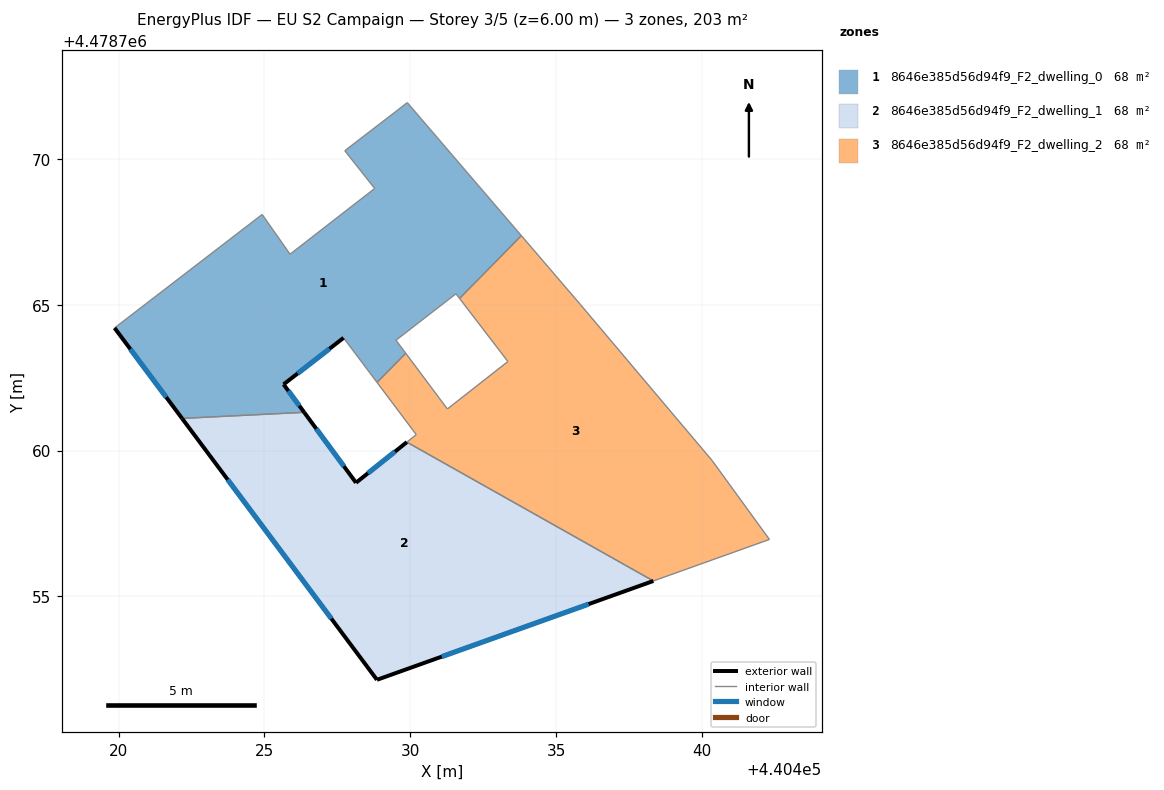
=== STOREY PLAN SPEC (per zone: floor XY polygon, exterior-wall plan segments, windows/doors) ===
zone 1: 8646e385d56d94f9_F2_dwelling_0  (67.8 m²)
  floor: (440429.89, 4478771.93) (440433.80, 4478767.37) (440431.69, 4478765.21) (440431.56, 4478765.38) (440429.51, 4478763.78) (440429.84, 4478763.33) (440428.86, 4478762.33) (440427.71, 4478763.86) (440425.65, 4478762.27) (440426.36, 4478761.31) (440422.17, 4478761.10) (440419.86, 4478764.20) (440424.92, 4478768.09) (440425.88, 4478766.73) (440428.78, 4478768.98) (440427.75, 4478770.28) (440429.48, 4478771.61)
  exterior wall: (440425.65, 4478762.27) – (440427.71, 4478763.86)  [2.6 m]
    window: (440426.14, 4478762.64) – (440427.23, 4478763.49)  [2.2 m²]
  exterior wall: (440426.36, 4478761.31) – (440425.65, 4478762.27)  [1.2 m]
    window: (440426.19, 4478761.53) – (440425.82, 4478762.04)  [1.0 m²]
  exterior wall: (440419.86, 4478764.20) – (440422.17, 4478761.10)  [3.9 m]
    window: (440420.40, 4478763.48) – (440421.63, 4478761.83)  [3.3 m²]
  interior walls: 14
zone 2: 8646e385d56d94f9_F2_dwelling_1  (67.8 m²)
  floor: (440438.33, 4478755.53) (440428.85, 4478752.14) (440422.17, 4478761.10) (440426.36, 4478761.31) (440428.14, 4478758.90) (440429.88, 4478760.29)
  exterior wall: (440428.14, 4478758.90) – (440426.36, 4478761.31)  [3.0 m]
    window: (440427.72, 4478759.46) – (440426.78, 4478760.75)  [2.5 m²]
  exterior wall: (440429.88, 4478760.29) – (440428.14, 4478758.90)  [2.2 m]
    window: (440429.47, 4478759.96) – (440428.55, 4478759.22)  [1.9 m²]
  exterior wall: (440428.85, 4478752.14) – (440438.33, 4478755.53)  [10.1 m]
    window: (440431.07, 4478752.94) – (440436.11, 4478754.74)  [8.5 m²]
  exterior wall: (440422.17, 4478761.10) – (440428.85, 4478752.14)  [11.2 m]
    window: (440423.74, 4478759.00) – (440427.29, 4478754.24)  [9.5 m²]
  interior walls: 2
zone 3: 8646e385d56d94f9_F2_dwelling_2  (67.8 m²)
  floor: (440435.83, 4478765.01) (440440.34, 4478759.66) (440442.31, 4478756.95) (440438.33, 4478755.53) (440429.88, 4478760.29) (440430.20, 4478760.55) (440428.86, 4478762.33) (440429.84, 4478763.33) (440431.27, 4478761.42) (440433.34, 4478763.05) (440431.69, 4478765.21) (440433.80, 4478767.37)
  interior walls: 12

=== DERIVED (storey summary) ===
Building: EU S2 Campaign
Storey: 3 of 5  (floor level z = 6.00 m)
Storey gross floor area: 203.5 m²
Zones on this storey: 3
  - 8646e385d56d94f9_F2_dwelling_0: floor 67.8 m²; exterior wall 7.7 m (23.0 m²); 3 window(s) 6.5 m²; WWR 28.3%
  - 8646e385d56d94f9_F2_dwelling_1: floor 67.8 m²; exterior wall 26.5 m (79.4 m²); 4 window(s) 22.4 m²; WWR 28.3%
  - 8646e385d56d94f9_F2_dwelling_2: floor 67.8 m²
Zone adjacency (shared interzone walls):
  - 8646e385d56d94f9_F2_dwelling_0 ↔ 8646e385d56d94f9_F2_dwelling_1
  - 8646e385d56d94f9_F2_dwelling_0 ↔ 8646e385d56d94f9_F2_dwelling_2
  - 8646e385d56d94f9_F2_dwelling_1 ↔ 8646e385d56d94f9_F2_dwelling_2